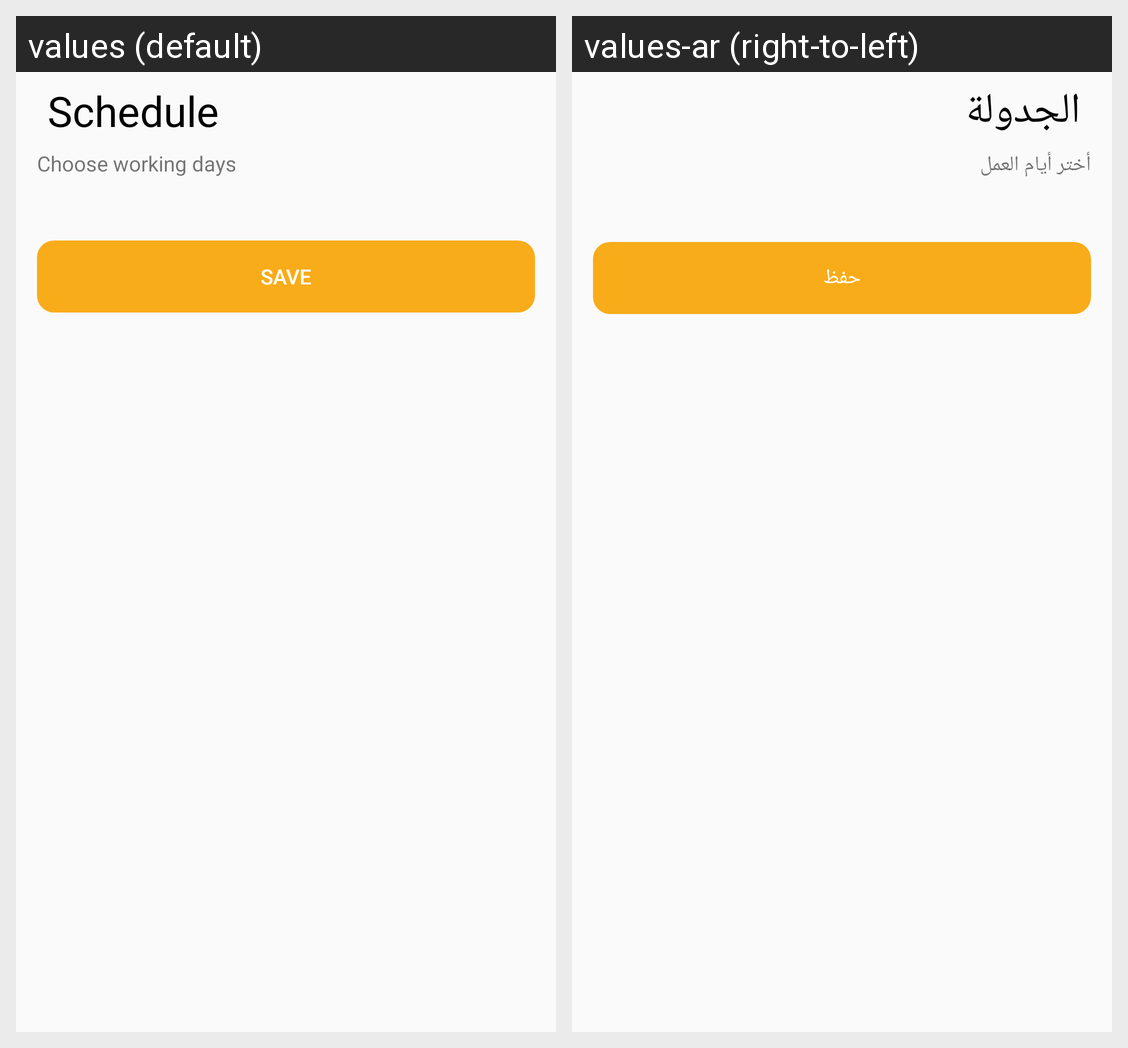

This grid shows one Android layout under two languages. Give, for every string resource on the screen, its name, the default text and each shown locale's text.
Android screen res/layout/fragment_schedule.xml rendered under 2 locales, left to right: values (default), values-ar (right-to-left). Device: Nexus 5 (rendered at 1080×1920; each locale shown at half size, 540×960, under a caption strip naming it); theme AppTheme.
Strings drawn on this screen, with the default value and each locale's value (text and hints the layout hard-codes, and strings that could not be matched under every locale, appear in the picture but are not listed):

schedule
  values: Schedule
  values-ar: الجدولة

choose_working_days
  values: Choose working days
  values-ar: أختر أيام العمل

save
  values: Save
  values-ar: حفظ
